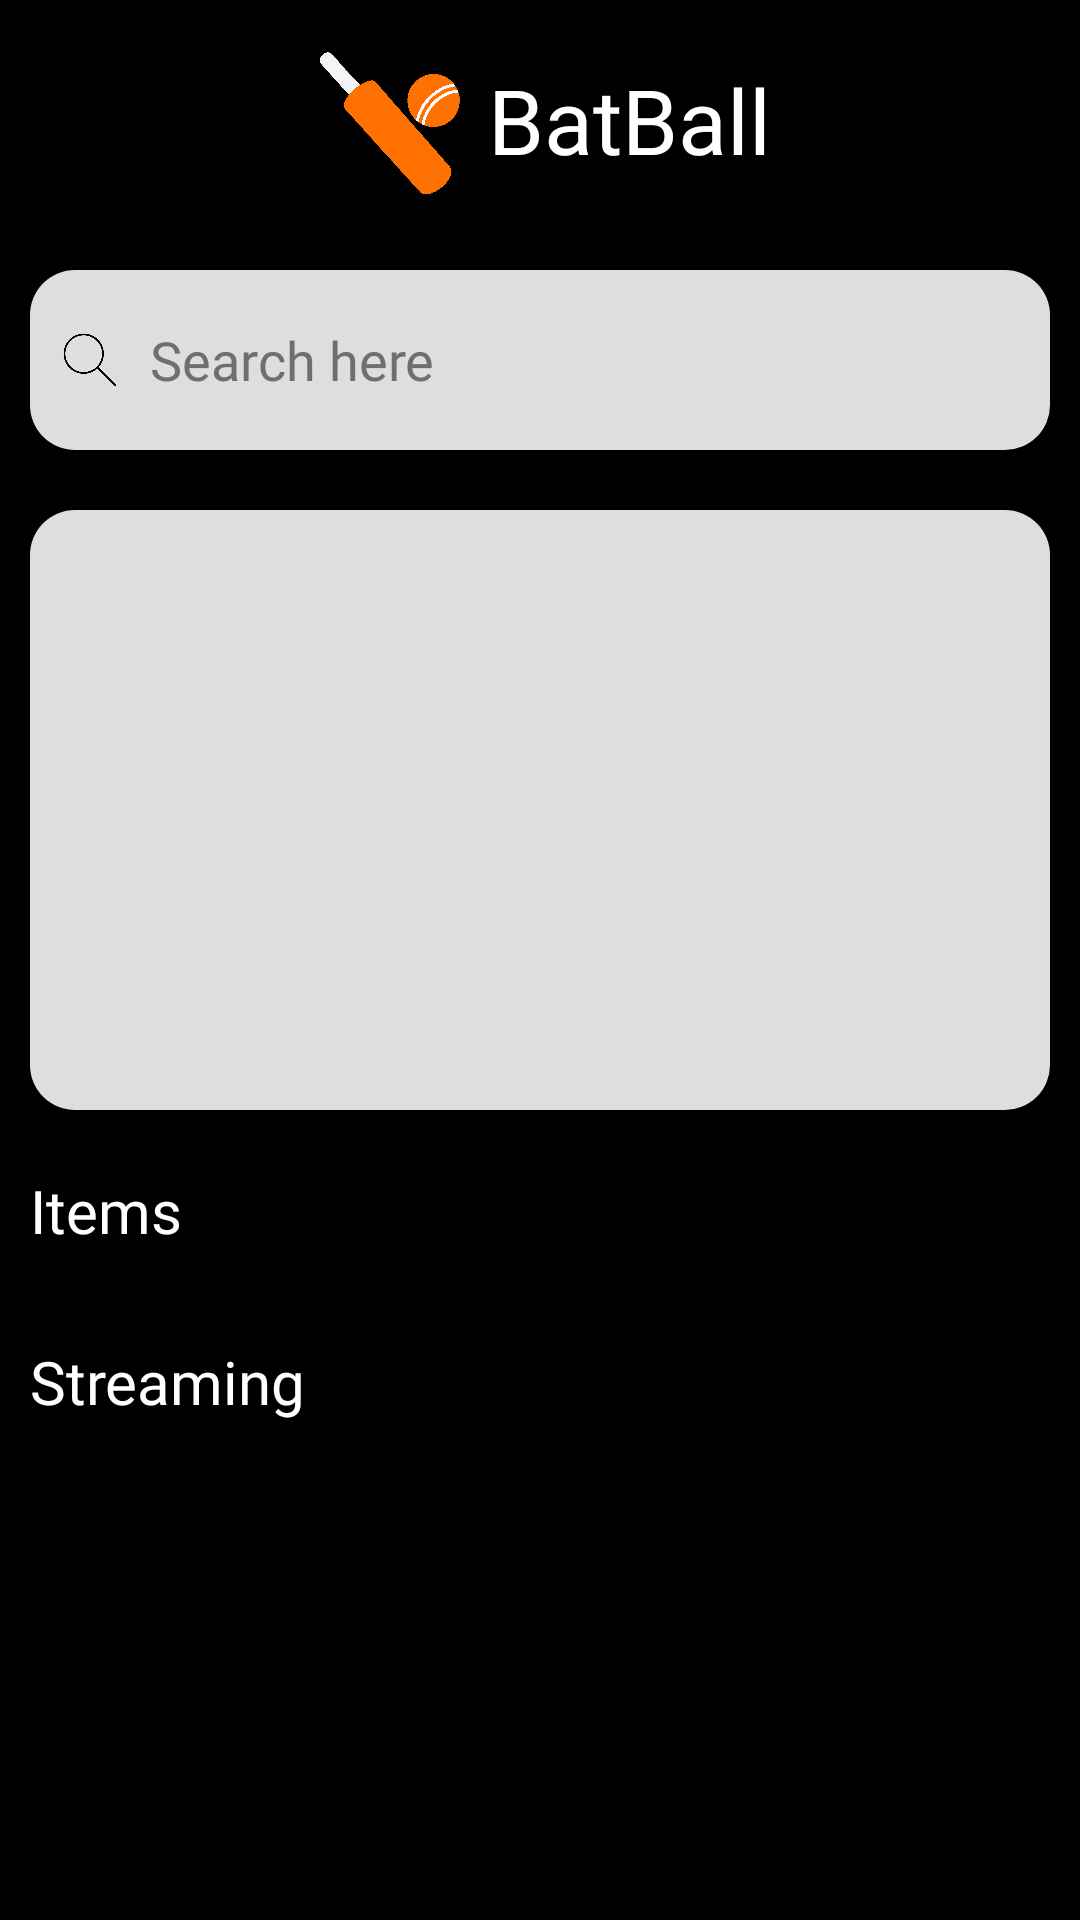

The Android layout XML behind this screen, and the referenced resources:
<!-- AndroidManifest.xml: application theme Theme.BatBall -->
<!-- res/layout/fragment_home.xml -->
<?xml version="1.0" encoding="utf-8"?>
<androidx.core.widget.NestedScrollView xmlns:android="http://schemas.android.com/apk/res/android"
    xmlns:app="http://schemas.android.com/apk/res-auto"
    xmlns:tools="http://schemas.android.com/tools"
    android:layout_width="match_parent"
    android:layout_height="match_parent"
    android:fillViewport="true"
    android:background="@color/black"
    tools:context=".ui.home.HomeFragment"
    android:layout_marginBottom="70dp">

    <LinearLayout
        android:layout_width="match_parent"
        android:layout_height="match_parent"
        android:orientation="vertical"
        android:paddingBottom="16dp">

        
        <LinearLayout
            android:id="@+id/linearLayout"
            android:layout_width="match_parent"
            android:layout_height="wrap_content"
            android:orientation="horizontal"
            android:gravity="center"
            android:padding="10dp">

            <ImageView
                android:layout_width="60dp"
                android:layout_height="60dp"
                android:src="@drawable/logonotext" />

            <TextView
                android:layout_width="wrap_content"
                android:layout_height="wrap_content"
                android:text="BatBall"
                android:textColor="@color/white"
                android:fontFamily="@font/robotobold"
                android:textSize="30sp"
                android:layout_gravity="center"
                android:gravity="center"/>
        </LinearLayout>

        
        <EditText
            android:id="@+id/editText"
            android:layout_width="match_parent"
            android:layout_height="60sp"
            android:layout_margin="10dp"
            android:background="@drawable/edittext_back"
            android:drawableStart="@drawable/search_small"
            android:drawablePadding="10dp"
            android:fontFamily="@font/robotoregular"
            android:hint="Search here"
            android:padding="10sp"
            android:textColor="@color/darkgrey"
            android:textColorHint="@color/darkgrey"/>

        
        <androidx.viewpager2.widget.ViewPager2
            android:id="@+id/sliderViewPager"
            android:layout_width="match_parent"
            android:layout_height="200dp"
            android:layout_margin="10dp"
            android:background="@drawable/edittext_back"/>

        
        <LinearLayout
            android:id="@+id/linearLayout2"
            android:layout_width="match_parent"
            android:layout_height="wrap_content"
            android:layout_margin="10dp"
            android:orientation="vertical">

            <TextView
                android:layout_width="wrap_content"
                android:layout_height="wrap_content"
                android:fontFamily="@font/robotobold"
                android:text="Items"
                android:textColor="@color/white"
                android:textSize="20dp"/>

            <androidx.recyclerview.widget.RecyclerView
                android:id="@+id/itemrecycler"
                android:layout_width="match_parent"
                android:layout_height="wrap_content"
                android:layout_marginTop="10dp"
                android:nestedScrollingEnabled="false"/>
        </LinearLayout>

        
        <LinearLayout
            android:layout_width="match_parent"
            android:layout_height="wrap_content"
            android:layout_margin="10dp"
            android:orientation="vertical">

            <TextView
                android:layout_width="wrap_content"
                android:layout_height="wrap_content"
                android:fontFamily="@font/robotobold"
                android:text="Streaming"
                android:textColor="@color/white"
                android:textSize="20dp"/>

            <androidx.recyclerview.widget.RecyclerView
                android:id="@+id/streamRecycler"
                android:layout_width="match_parent"
                android:layout_height="wrap_content"
                android:layout_marginTop="10dp"
                android:nestedScrollingEnabled="false"/>
        </LinearLayout>

    </LinearLayout>
</androidx.core.widget.NestedScrollView>
<!-- resources referenced by this layout -->
<resources>
  <color name="black">#FF000000</color>
  <color name="darkgrey">#6F6F6F</color>
  <color name="white">#FFFFFFFF</color>
  <!-- drawable edittext_back (drawable) -->
  <?xml version="1.0" encoding="utf-8"?>
  <shape android:shape="rectangle" xmlns:android="http://schemas.android.com/apk/res/android">
  <solid android:color="@color/grey"/>
      <corners android:radius="15dp"/>
  
  </shape>
  <!-- drawable logonotext: png bitmap (drawable, 257737 bytes) -->
  <!-- drawable search_small (drawable) -->
  <layer-list xmlns:android="http://schemas.android.com/apk/res/android">
      <item
          android:drawable="@drawable/img"
          android:width="20dp"
          android:height="20dp"/>
  </layer-list>
  <style name="Theme.BatBall" parent="Theme.MaterialComponents.DayNight.NoActionBar">
          
          <item name="colorPrimary">@color/purple_500</item>
          <item name="colorPrimaryVariant">@color/purple_700</item>
          <item name="colorOnPrimary">@color/white</item>
          
          <item name="colorSecondary">@color/teal_200</item>
          <item name="colorSecondaryVariant">@color/teal_700</item>
          <item name="colorOnSecondary">@color/orange</item>
          
          <item name="android:statusBarColor">?attr/colorPrimaryVariant</item>
          
      </style>
  <color name="grey">#DEDEDE</color>
  <!-- drawable img: png bitmap (drawable, 14864 bytes) -->
  <color name="purple_500">#FF6200EE</color>
  <color name="purple_700">#FF3700B3</color>
  <color name="teal_200">#FF03DAC5</color>
  <color name="teal_700">#FF018786</color>
  <color name="orange">#FF5722</color>
</resources>
